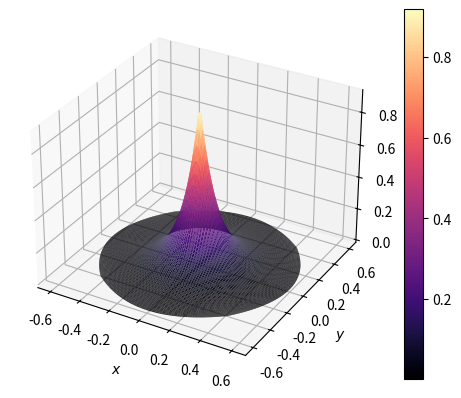
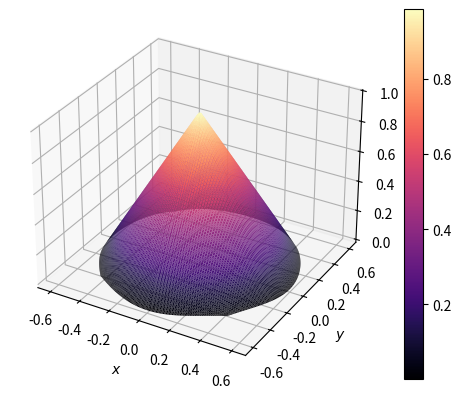
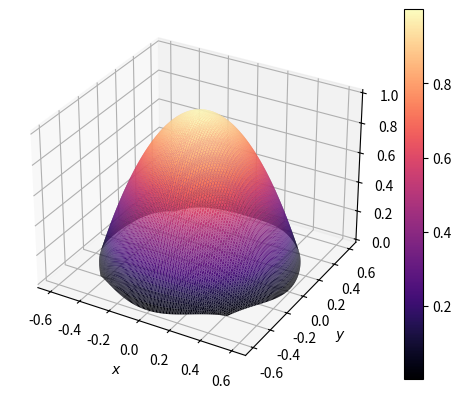
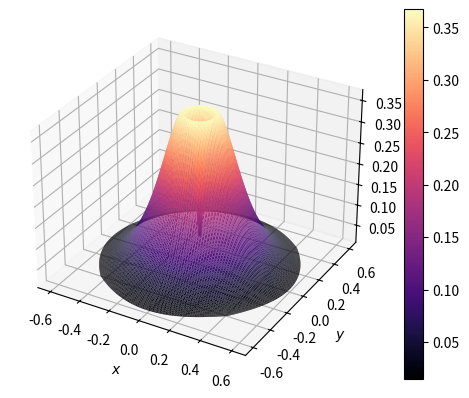

Python code for these plots, in order:
import numpy as np
import matplotlib.pyplot as plt
import matplotlib
m0 = 6
l = 0.1
LR = (m0)*l
L0 = 1/2/np.pi/l/l
L0_lineal = 3/2/np.pi/LR/LR
L0_cuadratico = 1/np.pi/LR/LR
L0_custom = 1/4/np.pi/l/l


r = lambda x,y: np.sqrt(x**2+y**2)
macauley = lambda f, *args: f(*args)/2 + abs(f(*args))/2
f1 = lambda x,y: np.exp(-r(x,y)/l)
f2p = lambda x,y: (1-(r(x,y)/LR))
f3p = lambda x,y: (1-(r(x,y)**2/LR**2))
f2 = lambda x,y: macauley(f2p,x,y)
f3 = lambda x,y: macauley(f3p,x,y)
f4 = lambda x,y: r(x,y)/l*np.exp(-r(x,y)/l)

L0S = np.array([1,1,1,1])
# L0S = np.array([L0,L0_lineal,L0_cuadratico,L0_custom])
atenuacion = lambda x,y: np.array([f1(x,y),f2(x,y),f3(x,y),f4(x,y)])*L0S

psis = lambda z,n: np.array([[1/4*(1-z)*(1-n)*(-1-z-n)],[1/4*(1+z)*(1-n)*(-1+z-n)],[1/4*(1+z)*(1+n)*(-1+z+n)],[1/4*(1-z)*(1+n)*(-1-z+n)],[1/2*(1-z**2)*(1-n)],[1/2*(1+z)*(1-n**2)],[1/2*(1-z**2)*(1+n)],[1/2*(1-z)*(1-n**2)]])
dzpsis = lambda z,n: np.array([[-1/4*(n-1)*(2*z+n)],[-1/4*(n-1)*(2*z-n)],[1/4*(n+1)*(2*z+n)],[1/4*(n+1)*(2*z-n)],[(n-1)*z],[-1/2*(n**2-1)],[-(n+1)*z],[1/2*(n**2-1)]])
dnpsis = lambda z,n: np.array([[-1/4*(z-1)*(2*n+z)],[1/4*(z+1)*(2*n-z)],[1/4*(z+1)*(2*n+z)],[-1/4*(z-1)*(2*n-z)],[1/2*(z**2-1)],[-n*(z+1)],[-1/2*(z**2-1)],[n*(z-1)]])
dl = np.sqrt(2)/2*LR
coords = np.array([
	[-dl,-dl],
	[dl,-dl],
	[dl,dl],
	[-dl,dl],
	[0,-LR],
	[LR,0],
	[0,LR],
	[-LR,0]])

dxdz = lambda z, n: coords[:, 0] @ dzpsis(z, n)
dydz = lambda z, n: coords[:, 1] @ dzpsis(z, n)
dxdn = lambda z, n: coords[:, 0] @ dnpsis(z, n)
dydn = lambda z, n: coords[:, 1] @ dnpsis(z, n)
J = lambda z, n: np.array([[dxdz(z, n)[0], dydz(z, n)[0]], [dxdn(z, n)[0], dydn(z, n)[0]]])
TX = lambda z, n: coords[:, 0] @ psis(z, n)
TY = lambda z, n: coords[:, 1] @ psis(z, n)
n_atenuacion = len(atenuacion(0,0))
integral = np.zeros([n_atenuacion])
n = 10*m0
print('Integrando con ' + format(n) + ' puntos de Gauss')
P,W = np.polynomial.legendre.leggauss(n)
for i in range(n):
	for j in range(n):
		integral += atenuacion(TX(P[i],P[j])[0],TY(P[i],P[j])[0])*W[i]*W[j]*np.linalg.det(J(P[i],P[j]))
print('INTEGRALES:')
print(integral)
print('')
print("L0's:")
print(L0S)

n_puntos = 100
Z = np.linspace(-1,1,n_puntos)
N = np.linspace(-1,1,n_puntos)

X = []
Y = []
U = []

for z in Z:
	for n in N:
		X.append(TX(z,n)[0])
		Y.append(TY(z,n)[0])
		U.append(atenuacion(X[-1],Y[-1]).tolist())
U = np.array(U)
print("min(f(x,y))")
print(np.min(U,axis=0))

lado = int(np.ceil(np.sqrt(n_atenuacion)))
for i in range(n_atenuacion):
	fig = plt.figure()
	ax = fig.add_subplot(projection='3d')
	surf = ax.plot_trisurf(X,Y,U[:,i],cmap='magma')
	plt.colorbar(surf)
	ax.set_xlabel(r'$x$')
	ax.set_ylabel(r'$y$')
	plt.show()
# fig.suptitle('Funciones de Atenuación con:\n'+r'$l=$'+format(l)+'\n'+r'$LR='+format(m0)+'l$')
